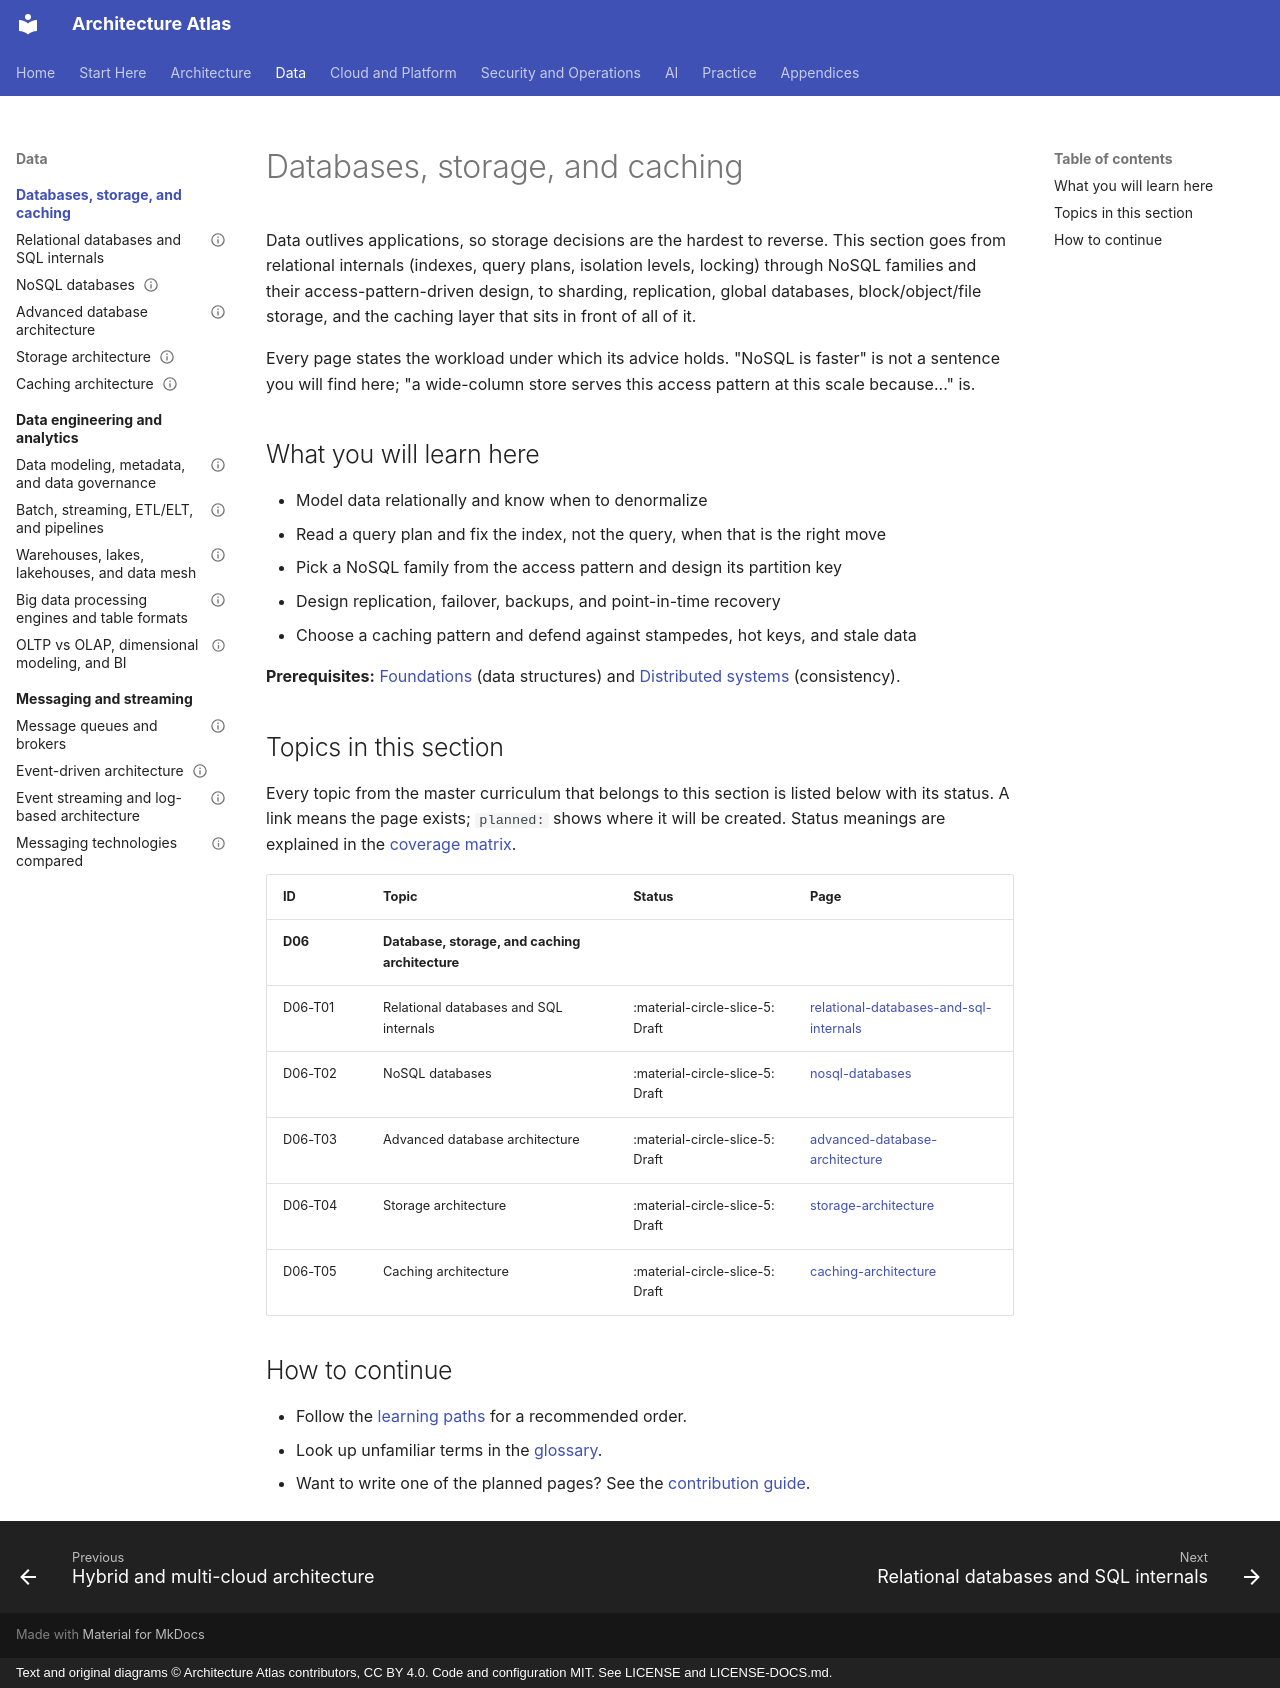

repository: vinay9354/architecture-atlas · page: databases-and-storage/index.html · generator: mkdocs · copyright: Text and original diagrams © Architecture Atlas contributors, CC BY 4.0. Code and configuration MIT. See LICENSE and LICENSE-DOCS.md.

---
title: Databases, storage, and caching
description: "Data outlives applications, so storage decisions are the hardest to reverse. This section goes from."
---

# Databases, storage, and caching

Data outlives applications, so storage decisions are the hardest to reverse. This section goes from
relational internals (indexes, query plans, isolation levels, locking) through NoSQL families and their
access-pattern-driven design, to sharding, replication, global databases, block/object/file storage,
and the caching layer that sits in front of all of it.

Every page states the workload under which its advice holds. "NoSQL is faster" is not a sentence you
will find here; "a wide-column store serves this access pattern at this scale because..." is.

## What you will learn here

- Model data relationally and know when to denormalize
- Read a query plan and fix the index, not the query, when that is the right move
- Pick a NoSQL family from the access pattern and design its partition key
- Design replication, failover, backups, and point-in-time recovery
- Choose a caching pattern and defend against stampedes, hot keys, and stale data

**Prerequisites:** [Foundations](../foundations/index.md) (data structures) and [Distributed systems](../distributed-systems/index.md) (consistency).

## Topics in this section

Every topic from the master curriculum that belongs to this section is listed below with its
status. A link means the page exists; `planned:` shows where it will be created. Status meanings
are explained in the [coverage matrix](../appendices/coverage-matrix.md).

<!-- coverage:start -->
| ID | Topic | Status | Page |
|---|---|---|---|
| **D06** | **Database, storage, and caching architecture** | | |
| D06-T01 | Relational databases and SQL internals | :material-circle-slice-5: Draft | [relational-databases-and-sql-internals](relational-databases-and-sql-internals.md) |
| D06-T02 | NoSQL databases | :material-circle-slice-5: Draft | [nosql-databases](nosql-databases.md) |
| D06-T03 | Advanced database architecture | :material-circle-slice-5: Draft | [advanced-database-architecture](advanced-database-architecture.md) |
| D06-T04 | Storage architecture | :material-circle-slice-5: Draft | [storage-architecture](storage-architecture.md) |
| D06-T05 | Caching architecture | :material-circle-slice-5: Draft | [caching-architecture](caching-architecture.md) |
<!-- coverage:end -->

## How to continue

- Follow the [learning paths](../start-here/learning-path.md) for a recommended order.
- Look up unfamiliar terms in the [glossary](../start-here/glossary.md).
- Want to write one of the planned pages? See the
  [contribution guide](https://github.com/vinay9354/architecture-atlas/blob/main/CONTRIBUTING.md).
